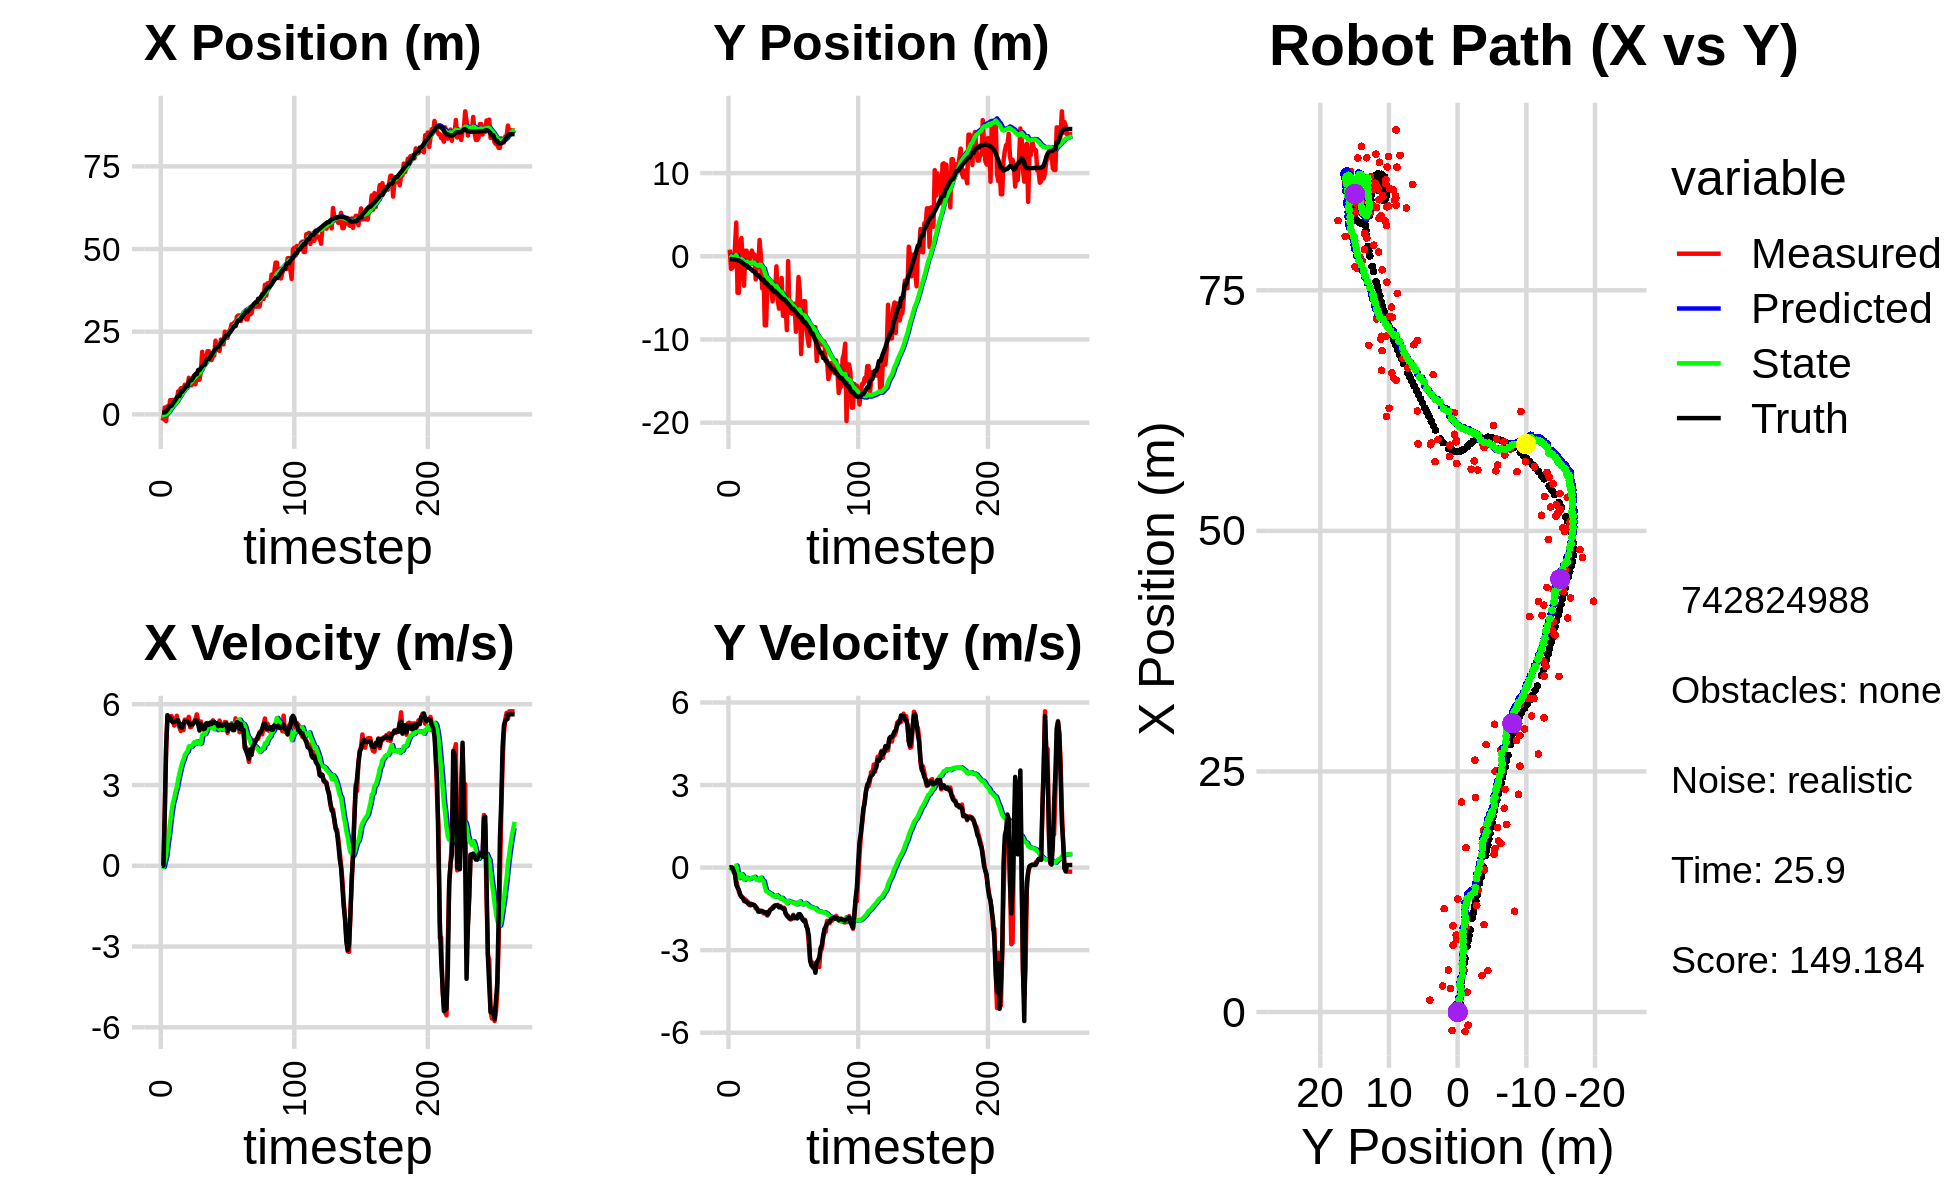

Values plotted in this chart, from the file beside it:
-1.917414963584624266e+00, 7.994161550055884913e-01, 0.000000000000000000e+00, 0.000000000000000000e+00, 0.000000000000000000e+00, 0.000000000000000000e+00, 0.000000000000000000e+00, 0.000000000000000000e+00, -1.167002717844987797e-01, 5.125214220141016686e-02, 0.000000000000000000e+00, 0.000000000000000000e+00, 5.504183168287116734e-01, -3.507191235260739837e-01, 0.000000000000000000e+00, 0.000000000000000000e+00, 0.000000000000000000e+00, -6.362072599586099386e-05
-1.917414963584624266e+00, 7.994161550055884913e-01, 0.000000000000000000e+00, 0.000000000000000000e+00, -1.167002717844987797e-01, 5.125214220141016686e-02, 0.000000000000000000e+00, 0.000000000000000000e+00, -2.253097891532223618e-01, 9.678609460418327592e-02, -2.088448496500254492e-02, 1.758643045156651000e-02, 5.504183168287116734e-01, -3.507191235260739837e-01, 0.000000000000000000e+00, 0.000000000000000000e+00, 0.000000000000000000e+00, -4.573831029119901359e-05
-1.367497027699666745e+00, -1.514523536011524119e+00, 0.000000000000000000e+00, 0.000000000000000000e+00, -2.273982376497226121e-01, 9.854473764933992241e-02, -2.088448496500254492e-02, 1.758643045156651000e-02, -2.982058593152480119e-01, -7.682308382565838922e-04, -4.364900595123801658e-02, -3.789988025919241443e-02, 5.504183168287116734e-01, -3.507191235260739837e-01, 0.000000000000000000e+00, 0.000000000000000000e+00, 0.000000000000000000e+00, -4.573831029119901359e-05
2.064377963165402008e+00, -1.405172582700515260e+00, 1.973946587451304691e+00, -1.451824806238636266e-02, -3.025707599103718004e-01, -4.558218864175825683e-03, -4.364900595123801658e-02, -3.789988025919241443e-02, -8.857218541914099741e-02, -9.087358930385595890e-02, 1.587377382538636417e-01, -8.976545797769672208e-02, 5.842928290330767771e-01, -3.507299389889024233e-01, 2.000000000000000000e+00, -5.000000000000000104e-03, 2.000000000000000000e+00, 7.354801986366510391e-03
-2.020001233373148075e+00, -1.092734819618409015e+00, 4.325005719997995435e+00, -1.609661962803870805e-01, -7.269841159375463324e-02, -9.985013510162563111e-02, 1.587377382538636417e-01, -8.976545797769672208e-02, -6.354258677221787111e-02, -1.663059264990906505e-01, 3.695766178310353478e-01, -1.361556274615290107e-01, 8.680223822316357474e-01, -3.532306013269280176e-01, 4.399000000000000021e+00, -1.120000000000000023e-01, 4.400000095367431641e+00, 3.720039874315261841e-02
2.449019133824245298e+00, 1.043823195942107374e+00, 5.541163740036764374e+00, -2.062286405949388945e-01, -2.658492498911433494e-02, -1.799214892452435377e-01, 3.695766178310353478e-01, -1.361556274615290107e-01, 3.593390387414959197e-01, -1.033927417933516307e-01, 8.141018776362238807e-01, -8.783748580871225675e-02, 1.432204663271518186e+00, -3.738130792782294320e-01, 5.594000000000000306e+00, -2.479999999999999982e-01, 5.543000221252441406e+00, 3.720039874315261841e-02
1.237509250262754934e+00, 4.054290062418642648e+00, 5.526523299734635408e+00, -4.761811165152143310e-01, 4.407492265051183300e-01, -1.121764903742228509e-01, 8.141018776362238807e-01, -8.783748580871225675e-02, 7.037348254379771628e-01, 1.468107536543089009e-01, 1.161324348787958982e+00, 7.339862763523871680e-02, 2.068957745486735167e+00, -4.257490573010137558e-01, 5.520999999999999908e+00, -6.229999999999999982e-01, 5.556000232696533203e+00, 8.595059067010879517e-02
4.297540008385468013e+00, -4.388649673908727067e+00, 5.463202140444751720e+00, -6.851706610194182590e-01, 8.198672603167730388e-01, 1.541506164178327865e-01, 1.161324348787958982e+00, 7.339862763523871680e-02, 1.289866765685182104e+00, -1.873575323302954510e-01, 1.600812059771073770e+00, -1.647471693092331102e-01, 2.597220837840451768e+00, -4.887141895958130311e-01, 5.508000000000000007e+00, -7.259999999999999787e-01, 5.556000232696533203e+00, 1.247641593217849731e-01
4.297540008385468013e+00, -4.388649673908727067e+00, 5.564688385819366090e+00, -8.681398648703220200e-01, 1.449947971662289614e+00, -2.038322492612187620e-01, 1.600812059771073770e+00, -1.647471693092331102e-01, 1.866842689680605849e+00, -5.222817106611303828e-01, 1.989664919613308269e+00, -3.800180923599378868e-01, 2.597220837840451768e+00, -4.887141895958130311e-01, 5.378999999999999559e+00, -8.070000000000000506e-01, 5.439000129699707031e+00, 1.547611951828002930e-01
4.365924179528510862e+00, 1.341883121099485043e+00, 5.447944665670626740e+00, -1.005732815971770444e+00, 2.065809181641936831e+00, -5.602835198971242159e-01, 1.989664919613308269e+00, -3.800180923599378868e-01, 2.421631763232491963e+00, -4.561818648811183374e-01, 2.318552524027570616e+00, -3.227538247983191000e-01, 3.214011609229263655e+00, -5.829371818517590231e-01, 5.330000000000000071e+00, -9.639999999999999680e-01, 5.415999889373779297e+00, 1.825524717569351196e-01
2.712688266675646886e+00, 2.195966645045532406e+00, 5.208640573235990168e+00, -1.052929606995816281e+00, 2.653487015635248802e+00, -4.884572473609502530e-01, 2.318552524027570616e+00, -3.227538247983191000e-01, 2.798260369337134623e+00, -3.324182362162347859e-01, 2.500959384318755419e+00, -2.349182134613194139e-01, 3.827140271062742904e+00, -6.946926876593008116e-01, 5.349999999999999645e+00, -1.068000000000000060e+00, 5.455999851226806641e+00, 1.994625478982925415e-01
4.330593026781041743e+00, -9.056560038130726520e-01, 5.324301042109873094e+00, -1.076310435510283936e+00, 3.048356307769010343e+00, -3.559100575623667106e-01, 2.500959384318755419e+00, -2.349182134613194139e-01, 3.294707483560443961e+00, -4.303165322676018589e-01, 2.735958335313828815e+00, -2.864395135390600533e-01, 4.442595898917646835e+00, -8.180397311015346062e-01, 5.365000000000000213e+00, -1.100000000000000089e+00, 5.477000236511230469e+00, 1.994625478982925415e-01
3.791811882907493381e+00, -3.535186902921170216e+00, 5.572609723752643518e+00, -1.217225050358157645e+00, 3.568303317091826798e+00, -4.589604836215078754e-01, 2.735958335313828815e+00, -2.864395135390600533e-01, 3.725894831010307939e+00, -7.151448814617462624e-01, 2.917438497506244399e+00, -4.416664439796156305e-01, 5.063098370670844339e+00, -9.457818432259224029e-01, 5.413999999999999702e+00, -1.183000000000000052e+00, 5.540999889373779297e+00, 2.150522768497467041e-01
6.949210703194780514e+00, 6.684303719635261709e-01, 5.273658133055644015e+00, -1.151925059316301736e+00, 4.017638680760932779e+00, -7.593115258597078476e-01, 2.917438497506244399e+00, -4.416664439796156305e-01, 4.384947508749128531e+00, -6.865492400937299733e-01, 3.200779500585224202e+00, -4.048065345307472751e-01, 5.581698834829836642e+00, -1.058970646311080399e+00, 5.402999999999999581e+00, -1.231999999999999984e+00, 5.540999889373779297e+00, 2.150522768497467041e-01
6.949210703194780514e+00, 6.684303719635261709e-01, 5.140594064476779579e+00, -1.214008792941780879e+00, 4.705025458807650551e+00, -7.270298935468046952e-01, 3.200779500585224202e+00, -4.048065345307472751e-01, 4.993506266770990187e+00, -6.594791421244983187e-01, 3.424296697183846216e+00, -3.717498873506080437e-01, 5.581698834829836642e+00, -1.058970646311080399e+00, 5.241999999999999993e+00, -1.237000000000000099e+00, 5.386000156402587891e+00, 2.319120913743972778e-01
7.899202763869690003e+00, -7.771442093670781759e-01, 5.004764593076262535e+00, -1.243776924030828734e+00, 5.335935936489375031e+00, -6.966541308595590731e-01, 3.424296697183846216e+00, -3.717498873506080437e-01, 5.634934901199468271e+00, -7.355328363116863111e-01, 3.641265290867514715e+00, -3.963066227146737064e-01, 6.814357220590513187e+00, -1.356324868342013490e+00, 5.136000000000000121e+00, -1.308000000000000052e+00, 5.300000190734863281e+00, 2.435838878154754639e-01
7.899202763869690003e+00, -7.771442093670781759e-01, 5.264637987168274691e+00, -1.358143462809014990e+00, 5.999061430286220187e+00, -7.751634985831536984e-01, 3.641265290867514715e+00, -3.963066227146737064e-01, 6.242837687960055781e+00, -8.108074670873743894e-01, 3.827293370477527823e+00, -4.184434176649581283e-01, 6.814357220590513187e+00, -1.356324868342013490e+00, 5.131000000000000227e+00, -1.326000000000000068e+00, 5.300000190734863281e+00, 2.524700760841369629e-01
7.564209058667529462e+00, 1.593891812284840559e-01, 5.041929345915615812e+00, -1.300690265463708473e+00, 6.625567025007808475e+00, -8.526518088538701523e-01, 3.827293370477527823e+00, -4.184434176649581283e-01, 6.765993422887550679e+00, -8.124938908255284753e-01, 3.942290063345981199e+00, -4.008662610942463900e-01, 7.408931195219045307e+00, -1.509505825094052067e+00, 5.282000000000000028e+00, -1.370000000000000107e+00, 5.455999851226806641e+00, 2.524700760841369629e-01
8.961364090131997528e+00, 6.858557893994711163e-01, 5.430512596379712953e+00, -1.359094366033070767e+00, 7.160222429222148577e+00, -8.525805169349530699e-01, 3.942290063345981199e+00, -4.008662610942463900e-01, 7.388861510410837496e+00, -7.771189993780229788e-01, 4.114240305549720311e+00, -3.661640010483460661e-01, 7.913989483730252239e+00, -1.639354781095665237e+00, 5.365999999999999659e+00, -1.338999999999999968e+00, 5.531000137329101562e+00, 2.452327609062194824e-01
8.007787882663638612e+00, 2.084846936533743533e-01, 5.386858884520568935e+00, -1.348169151738614513e+00, 7.800285540965809616e+00, -8.137353994828575576e-01, 4.114240305549720311e+00, -3.661640010483460661e-01, 7.879691128058231797e+00, -7.748498626868605133e-01, 4.196049102410754017e+00, -3.497839614107013384e-01, 8.523347317453689342e+00, -1.792358355457945196e+00, 5.365000000000000213e+00, -1.344999999999999973e+00, 5.531000137329101562e+00, 2.452327609062194824e-01
8.007787882663638612e+00, 2.084846936533743533e-01, 5.382935316131150394e+00, -1.371871158378280553e+00, 8.299296038299306844e+00, -8.098282588279306360e-01, 4.196049102410754017e+00, -3.497839614107013384e-01, 8.330980917125920371e+00, -7.718623462685911818e-01, 4.248526636138636903e+00, -3.340945710763949528e-01, 8.523347317453689342e+00, -1.792358355457945196e+00, 5.365000000000000213e+00, -1.368000000000000105e+00, 5.537000179290771484e+00, 2.495433837175369263e-01
1.106245201783825749e+01, -2.782020584997022983e+00, 5.532414959310544056e+00, -1.480174458297601969e+00, 8.755833580739784239e+00, -8.052718033762307215e-01, 4.248526636138636903e+00, -3.340945710763949528e-01, 9.018496532001767818e+00, -9.795584633339379232e-01, 4.432068499352810775e+00, -4.166289459332786493e-01, 9.749486386417638428e+00, -2.109222845549329151e+00, 5.293999999999999595e+00, -1.415999999999999925e+00, 5.480000019073486328e+00, 2.614229917526245117e-01
8.798079191921649667e+00, -1.222802595285527927e+00, 5.143866318452195330e+00, -1.478020916465435874e+00, 9.461703381937049073e+00, -1.021221357927265760e+00, 4.432068499352810775e+00, -4.166289459332786493e-01, 9.437968795123843790e+00, -1.067904834723354179e+00, 4.439665738118801386e+00, -4.394989498733548050e-01, 1.035156577801078903e+01, -2.278727368904663209e+00, 5.222000000000000419e+00, -1.497000000000000108e+00, 5.433000087738037109e+00, 2.797988653182983398e-01
8.798079191921649667e+00, -1.222802595285527927e+00, 5.162618255256079536e+00, -1.559430379431028690e+00, 9.881935368935723218e+00, -1.111854729710689771e+00, 4.439665738118801386e+00, -4.394989498733548050e-01, 9.822043092652116059e+00, -1.152999184372680563e+00, 4.427515234951331813e+00, -4.593792974653541084e-01, 1.035156577801078903e+01, -2.278727368904663209e+00, 5.261000000000000121e+00, -1.600000000000000089e+00, 5.499000072479248047e+00, 2.933473885059356689e-01
1.073907898317508547e+01, 1.955635114555940302e+00, 5.274620267772097471e+00, -1.593261922310859280e+00, 1.026479461614724897e+01, -1.198937114119215996e+00, 4.427515234951331813e+00, -4.593792974653541084e-01, 1.034663955090935161e+01, -1.015759629553274035e+00, 4.497486330597727289e+00, -3.819980365207695794e-01, 1.095844024405167971e+01, -2.460860209374886587e+00, 5.259000000000000341e+00, -1.606000000000000094e+00, 5.499000072479248047e+00, 2.933473885059356689e-01
1.174815282175707054e+01, -3.132172010598821554e-02, 5.359865394269759165e+00, -1.566173742208421205e+00, 1.079638818396912470e+01, -1.053959433205351015e+00, 4.497486330597727289e+00, -3.819980365207695794e-01, 1.092055483997605414e+01, -1.017788531975051258e+00, 4.591268552350186383e+00, -3.682553721101577970e-01, 1.156600516995556127e+01, -2.645196394359446312e+00, 5.325000000000000178e+00, -1.576999999999999957e+00, 5.553999900817871094e+00, 2.842891812324523926e-01
9.086623131509835360e+00, -3.854036526053239875e+00, 5.448172637714645994e+00, -1.591977465950821680e+00, 1.137968169521107242e+01, -1.054614069186067038e+00, 4.591268552350186383e+00, -3.682553721101577970e-01, 1.122063113727052297e+01, -1.277304619329511892e+00, 4.528150319135135327e+00, -4.618901351653672549e-01, 1.217270415967381680e+01, -2.823702769252085076e+00, 5.395999999999999908e+00, -1.578999999999999959e+00, 5.622000217437744141e+00, 2.842891812324523926e-01
1.247823285991908726e+01, -1.800257639272626164e+00, 5.625150442255206329e+00, -1.663622721857751952e+00, 1.167344616918403588e+01, -1.323493632846048706e+00, 4.528150319135135327e+00, -4.618901351653672549e-01, 1.179592118611041940e+01, -1.387513115499580341e+00, 4.627698248849100082e+00, -4.891969931805841831e-01, 1.217270415967381680e+01, -2.823702769252085076e+00, 5.389000000000000234e+00, -1.602000000000000091e+00, 5.622000217437744141e+00, 2.875506281852722168e-01
1.046929281913948451e+01, -8.296267704457402914e+00, 5.383134991624545229e+00, -1.652276954544768639e+00, 1.225869101099532976e+01, -1.436432814817638848e+00, 4.627698248849100082e+00, -4.891969931805841831e-01, 1.213866978230224447e+01, -1.923257714310369071e+00, 4.583257907850033952e+00, -6.843272220396092731e-01, 1.339249938658706363e+01, -3.191814140465517813e+00, 5.259999999999999787e+00, -1.643999999999999906e+00, 5.511000156402587891e+00, 2.978077232837677002e-01
1.046929281913948451e+01, -8.296267704457402914e+00, 5.290302858088488769e+00, -1.697596611514260223e+00, 1.259699557308724849e+01, -1.991690436514329976e+00, 4.583257907850033952e+00, -6.843272220396092731e-01, 1.244515803255150743e+01, -2.433776900636454688e+00, 4.519844103164678550e+00, -8.582418045511441829e-01, 1.339249938658706363e+01, -3.191814140465517813e+00, 5.020999999999999908e+00, -1.618999999999999995e+00, 5.275000095367431641e+00, 3.105085790157318115e-01
1.271929889883777420e+01, -2.983432011251457627e+00, 5.357382266519373104e+00, -1.743676940582563839e+00, 1.289714244286797573e+01, -2.519601081091569217e+00, 4.519844103164678550e+00, -8.582418045511441829e-01, 1.292151218788704803e+01, -2.571781772879027539e+00, 4.557581861699096848e+00, -8.790864544373914180e-01, 1.397339385699159209e+01, -3.378090576519868549e+00, 5.267000000000000348e+00, -1.709999999999999964e+00, 5.538000106811523438e+00, 3.146585822105407715e-01
1.891270869968265700e+01, -3.759325207498229293e+00, 5.189015858810705595e+00, -1.659764416485574712e+00, 1.337727037405695718e+01, -2.659690418322766536e+00, 4.557581861699096848e+00, -8.790864544373914180e-01, 1.388993966348487419e+01, -2.749925379053574925e+00, 4.859086184823231847e+00, -9.138454286214202638e-01, 1.447443336177087758e+01, -3.541048483920409051e+00, 5.195000000000000284e+00, -1.659999999999999920e+00, 5.453999996185302734e+00, 3.095769584178924561e-01
1.479208892568549771e+01, -3.887770206950172724e+00, 5.069469048702357483e+00, -1.539248540258896236e+00, 1.437584828196719755e+01, -2.841309921915716963e+00, 4.859086184823231847e+00, -9.138454286214202638e-01, 1.442214900709612202e+01, -2.923460455835045213e+00, 4.890756129483971648e+00, -9.448893679092745801e-01, 1.507597869595046447e+01, -3.732174353263954636e+00, 5.084999999999999964e+00, -1.542999999999999927e+00, 5.314000129699707031e+00, 2.947847545146942139e-01
1.479208892568549771e+01, -3.887770206950172724e+00, 4.989092764266608526e+00, -1.514843799387496803e+00, 1.491122462004451954e+01, -3.017949392625972838e+00, 4.890756129483971648e+00, -9.448893679092745801e-01, 1.490551613886151294e+01, -3.086642090782724779e+00, 4.890452566952268043e+00, -9.704649925601392946e-01, 1.507597869595046447e+01, -3.732174353263954636e+00, 5.096000000000000085e+00, -1.506000000000000005e+00, 5.314000129699707031e+00, 2.947847545146942139e-01
1.698059666091897313e+01, -5.422608093710328703e+00, 5.036330810534441760e+00, -1.443083964319193724e+00, 1.539456139555673886e+01, -3.183688590038738830e+00, 4.890452566952268043e+00, -9.704649925601392946e-01, 1.553977505172062124e+01, -3.336455628019856512e+00, 4.974873914290066423e+00, -1.025898882058787320e+00, 1.627123779010427640e+01, -4.083275990646465736e+00, 5.291000000000000369e+00, -1.479999999999999982e+00, 5.493999958038330078e+00, 2.790580689907073975e-01
1.909577697488280990e+01, -4.034090490413420937e+00, 5.304406991832142815e+00, -1.449920088187294009e+00, 1.603726244314962912e+01, -3.439045516225735177e+00, 4.974873914290066423e+00, -1.025898882058787320e+00, 1.631958137024603062e+01, -3.485779274598216126e+00, 5.140324851128219130e+00, -1.042800266174260582e+00, 1.678147071573000204e+01, -4.223020510236731972e+00, 5.227999999999999758e+00, -1.403000000000000025e+00, 5.413000106811523438e+00, 2.668246328830718994e-01
1.909577697488280990e+01, -4.034090490413420937e+00, 5.135420176793241254e+00, -1.366036963714151620e+00, 1.683361385535885191e+01, -3.590059301215642318e+00, 5.140324851128219130e+00, -1.042800266174260582e+00, 1.703059783259797655e+01, -3.624708171488173036e+00, 5.248957842168455734e+00, -1.055158662614113840e+00, 1.678147071573000204e+01, -4.223020510236731972e+00, 5.232999999999999652e+00, -1.387000000000000011e+00, 5.413000106811523438e+00, 2.599826455116271973e-01
1.707809203858580460e+01, -1.208522991991711315e+00, 5.301677294166966981e+00, -1.382627886218593005e+00, 1.755549361681482168e+01, -3.730224037749584554e+00, 5.248957842168455734e+00, -1.055158662614113840e+00, 1.751638056976553770e+01, -3.580497436143150303e+00, 5.228887583295603214e+00, -1.003558892502095734e+00, 1.738196319276207902e+01, -4.382569507462548586e+00, 5.315999999999999837e+00, -1.377000000000000002e+00, 5.492000102996826172e+00, 2.551085054874420166e-01
1.640206891242831588e+01, -5.295901076245295158e+00, 5.212557182380422205e+00, -1.351841368457001646e+00, 1.803926932809509864e+01, -3.680853325393359743e+00, 5.228887583295603214e+00, -1.003558892502095734e+00, 1.789576261945810742e+01, -3.787446297332992540e+00, 5.149173450940006447e+00, -1.040183679216365231e+00, 1.799183601081417549e+01, -4.540991978088705139e+00, 5.262999999999999901e+00, -1.375999999999999890e+00, 5.439000129699707031e+00, 2.537527680397033691e-01
1.750498157668528876e+01, -6.290470795515276770e+00, 5.403512968915432424e+00, -1.451230597461113270e+00, 1.841067996455210931e+01, -3.891464665254629196e+00, 5.149173450940006447e+00, -1.040183679216365231e+00, 1.834381484081633218e+01, -4.046365334167592032e+00, 5.119621973070236365e+00, -1.092702378666102758e+00, 1.859823745488980506e+01, -4.698968605263925902e+00, 5.341999999999999638e+00, -1.433999999999999941e+00, 5.531000137329101562e+00, 2.623800933361053467e-01
1.777893680333441395e+01, -5.942123131084637855e+00, 5.203597681878979309e+00, -1.397539011428748479e+00, 1.885577703812335670e+01, -4.155635572034202418e+00, 5.119621973070236365e+00, -1.092702378666102758e+00, 1.876589222238598964e+01, -4.270043082985378824e+00, 5.072424063360203128e+00, -1.131041812928286205e+00, 1.920860809031168870e+01, -4.862297253479407999e+00, 5.346000000000000085e+00, -1.419999999999999929e+00, 5.531000137329101562e+00, 2.623800933361053467e-01
2.228422254260663848e+01, -2.606106952689352774e+00, 5.242285350978267644e+00, -1.460755744119416777e+00, 1.927313462872200844e+01, -4.383147264278207444e+00, 5.072424063360203128e+00, -1.131041812928286205e+00, 1.954371132635601427e+01, -4.282373227537131122e+00, 5.226747510055417933e+00, -1.097974533954698018e+00, 1.971402305299948665e+01, -4.996345714719009123e+00, 5.302999999999999936e+00, -1.457999999999999963e+00, 5.500000000000000000e+00, 2.717551589012145996e-01
1.949222403745289611e+01, -7.148185448705818956e+00, 5.266367974247416761e+00, -1.467466334619285107e+00, 2.006638607736155677e+01, -4.392170680932601101e+00, 5.226747510055417933e+00, -1.097974533954698018e+00, 2.001821544871087966e+01, -4.564059480421486015e+00, 5.201297747134455030e+00, -1.154288563689640057e+00, 2.032155555426488291e+01, -5.165761188434476736e+00, 5.291999999999999815e+00, -1.497999999999999998e+00, 5.500000000000000000e+00, 2.717551589012145996e-01
1.949222403745289611e+01, -7.148185448705818956e+00, 5.034386265095024626e+00, -1.460657390917291965e+00, 2.053834522342432578e+01, -4.679488336790449843e+00, 5.201297747134455030e+00, -1.154288563689640057e+00, 2.043921181068084536e+01, -4.831875478538454338e+00, 5.141724045239640439e+00, -1.203700736551871486e+00, 2.032155555426488291e+01, -5.165761188434476736e+00, 5.187000000000000277e+00, -1.493000000000000105e+00, 5.396999835968017578e+00, 2.823829948902130127e-01
1.917820399980908519e+01, -5.815892414542255473e+00, 5.394673744604956411e+00, -1.658985169347267474e+00, 2.095338421520481020e+01, -4.952245552193641487e+00, 5.141724045239640439e+00, -1.203700736551871486e+00, 2.081065363220758613e+01, -5.011506441636521814e+00, 5.070244058770279949e+00, -1.222905095533242337e+00, 2.091921943407707118e+01, -5.340123848692667430e+00, 5.261999999999999567e+00, -1.657000000000000028e+00, 5.517000198364257812e+00, 2.983440756797790527e-01
2.262774556819762140e+01, -8.871637539375008430e+00, 5.223662603059754161e+00, -1.718240613686502716e+00, 2.131767803808461537e+01, -5.133796951189846247e+00, 5.070244058770279949e+00, -1.222905095533242337e+00, 2.143917961689923501e+01, -5.361864694343077886e+00, 5.141777604204079033e+00, -1.295504681250510659e+00, 2.152758735380394128e+01, -5.528505520150889474e+00, 5.211999999999999744e+00, -1.750999999999999890e+00, 5.498000144958496094e+00, 3.177860081195831299e-01
2.181178849897908734e+01, -5.772893000602110636e-01, 5.049134712808018399e+00, -1.750592238113625410e+00, 2.195335737731964443e+01, -5.491415162468128663e+00, 5.141777604204079033e+00, -1.295504681250510659e+00, 2.193661166334843671e+01, -5.213068110074534189e+00, 5.129846787409713116e+00, -1.208186194070163699e+00, 2.202856010160360967e+01, -5.693278507561230661e+00, 5.195000000000000284e+00, -1.800999999999999934e+00, 5.498000144958496094e+00, 3.337420523166656494e-01
2.117481607195180260e+01, -6.791804687900057758e+00, 5.131402180709969230e+00, -1.815202169368369312e+00, 2.244959634208940713e+01, -5.333886729481550404e+00, 5.129846787409713116e+00, -1.208186194070163699e+00, 2.233853860575548822e+01, -5.428837923387018094e+00, 5.068570482691295176e+00, -1.238101874922205470e+00, 2.262542480220978902e+01, -5.900870517913309854e+00, 5.240000000000000213e+00, -1.852999999999999980e+00, 5.558000087738037109e+00, 3.400062322616577148e-01
2.500320500061261342e+01, -5.460539237873444307e+00, 5.337865317363805318e+00, -1.888237242502470936e+00, 2.284539565402461747e+01, -5.552648110879238708e+00, 5.068570482691295176e+00, -1.238101874922205470e+00, 2.304630894789147888e+01, -5.558452066999195473e+00, 5.187310011936239640e+00, -1.240210208029014494e+00, 2.322568935134451706e+01, -6.112826065434892264e+00, 5.243999999999999773e+00, -1.842000000000000082e+00, 5.558000087738037109e+00, 3.400062322616577148e-01
2.314525449220231579e+01, -6.895280555764582431e+00, 5.334247667470169318e+00, -1.859302212772541596e+00, 2.356503994908510435e+01, -5.682473087802097034e+00, 5.187310011936239640e+00, -1.240210208029014494e+00, 2.353542946616911991e+01, -5.762307070014375476e+00, 5.175218296536437279e+00, -1.265036471263117468e+00, 2.383271259060087388e+01, -6.324591831217011517e+00, 5.288999999999999702e+00, -1.838999999999999968e+00, 5.599999904632568359e+00, 3.353908658027648926e-01
2.314525449220231579e+01, -6.895280555764582431e+00, 4.934568798615011076e+00, -1.714703045019594363e+00, 2.405295129582276203e+01, -5.888810717140687601e+00, 5.175218296536437279e+00, -1.265036471263117468e+00, 2.396238102922701074e+01, -5.953557127266463134e+00, 5.118235460684419813e+00, -1.285007057527768559e+00, 2.383271259060087388e+01, -6.324591831217011517e+00, 5.016000000000000014e+00, -1.745000000000000107e+00, 5.309999942779541016e+00, 3.344351351261138916e-01
2.510349512087216794e+01, -5.701981142939841263e+00, 5.143231904310455072e+00, -1.805704545987950826e+00, 2.447420457529545246e+01, -6.082057833019240078e+00, 5.118235460684419813e+00, -1.285007057527768559e+00, 2.453025247114715768e+01, -6.069093322006690272e+00, 5.149907226901622614e+00, -1.281317094057172534e+00, 2.440781444253882881e+01, -6.524931626009871088e+00, 5.222999999999999865e+00, -1.840000000000000080e+00, 5.537000179290771484e+00, 3.376398682594299316e-01
2.555710393116270396e+01, -9.072252706617771167e+00, 5.137970625645129630e+00, -1.823612730005962135e+00, 2.504524319383731878e+01, -6.197225031412407326e+00, 5.149907226901622614e+00, -1.281317094057172534e+00, 2.508929818374340570e+01, -6.367869593559705166e+00, 5.173886751263842676e+00, -1.332993418413682019e+00, 2.490788978336570381e+01, -6.701111511771685514e+00, 5.100999999999999979e+00, -1.810999999999999943e+00, 5.413000106811523438e+00, 3.410587906837463379e-01
2.723315197170638768e+01, -6.281167403749974731e+00, 5.286981428946892159e+00, -1.836909833504565714e+00, 2.560668685886978935e+01, -6.501168935401073767e+00, 5.173886751263842676e+00, -1.332993418413682019e+00, 2.575385330312906618e+01, -6.496922583778593108e+00, 5.258423662047296610e+00, -1.331950345162255855e+00, 2.549915164644454890e+01, -6.910808758821660902e+00, 5.248999999999999666e+00, -1.846000000000000085e+00, 5.564000129699707031e+00, 3.343925476074218750e-01
2.617420367076079657e+01, -2.492362216957263232e+00, 5.076641462115552450e+00, -1.713439038734064113e+00, 2.627969566933379753e+01, -6.630117618294818271e+00, 5.258423662047296610e+00, -1.331950345162255855e+00, 2.626185765765092484e+01, -6.405537371929332480e+00, 5.243306387419617742e+00, -1.265189513051145243e+00, 2.609661716223221717e+01, -7.117531017293453388e+00, 5.036999999999999922e+00, -1.699000000000000066e+00, 5.385000228881835938e+00, 3.255086839199066162e-01
2.778723949127571657e+01, -4.153730349572599678e+00, 5.101553877917178959e+00, -1.708376206253318763e+00, 2.678618829639288634e+01, -6.532056323234447071e+00, 5.243306387419617742e+00, -1.265189513051145243e+00, 2.686671817306083199e+01, -6.407068125123069890e+00, 5.283664105551794776e+00, -1.228324931956092048e+00, 2.667814296475408042e+01, -7.313758091944047912e+00, 5.038999999999999702e+00, -1.691000000000000059e+00, 5.315000057220458984e+00, 3.231362402439117432e-01
2.680686429093008627e+01, -1.175590582383756733e+01, 5.476110316877827344e+00, -1.833805305608551039e+00, 2.739508458361601129e+01, -6.529900618318679406e+00, 5.283664105551794776e+00, -1.228324931956092048e+00, 2.735295388335880062e+01, -6.827918357398935711e+00, 5.265977986593691540e+00, -1.316552101993673674e+00, 2.667814296475408042e+01, -7.313758091944047912e+00, 5.232000000000000206e+00, -1.754999999999999893e+00, 5.519000053405761719e+00, 3.231362402439117432e-01
2.952577096190115924e+01, -8.036903218757737832e+00, 5.358339516679344605e+00, -1.829328744179484545e+00, 2.787955168201817102e+01, -6.959573567598303256e+00, 5.265977986593691540e+00, -1.316552101993673674e+00, 2.802745455569459665e+01, -7.026703698999328118e+00, 5.350320942175483374e+00, -1.336505514188984556e+00, 2.778721278895685387e+01, -7.690438942046438520e+00, 5.333000000000000185e+00, -1.887000000000000011e+00, 5.657000064849853516e+00, 3.289915025234222412e-01
2.990529137779717672e+01, -5.392512516853852134e+00, 5.388984869858267857e+00, -1.923571539977480871e+00, 2.856248664991214525e+01, -7.160354250418226485e+00, 5.350320942175483374e+00, -1.336505514188984556e+00, 2.868138612380663233e+01, -7.072496782139780613e+00, 5.417093242667490038e+00, -1.311055044090367439e+00, 2.839534801231807393e+01, -7.909233764855694737e+00, 5.312999999999999723e+00, -1.943000000000000060e+00, 5.657000064849853516e+00, 3.428485095500946045e-01
2.990529137779717672e+01, -5.392512516853852134e+00, 4.959399285990184758e+00, -1.897487316015255887e+00, 2.922309544807338000e+01, -7.203602286548817624e+00, 5.417093242667490038e+00, -1.311055044090367439e+00, 2.926080931629858384e+01, -7.113682866674325034e+00, 5.424653967914754737e+00, -1.285100474157624406e+00, 2.839534801231807393e+01, -7.909233764855694737e+00, 5.088000000000000078e+00, -1.927000000000000046e+00, 5.440999984741210938e+00, 3.654206991195678711e-01
2.822803074075353891e+01, -8.562225477719644928e+00, 5.141551642962977731e+00, -2.092378793531075587e+00, 2.980327471309005816e+01, -7.242192914090087363e+00, 5.424653967914754737e+00, -1.285100474157624406e+00, 2.965249183617051187e+01, -7.326034866982707783e+00, 5.333193213428878643e+00, -1.309809882393834002e+00, 2.898725360600482048e+01, -8.136965946279078210e+00, 5.267999999999999794e+00, -2.123000000000000220e+00, 5.502999782562255859e+00, 3.864874243736267090e-01
... 205 more rows
